Photos from the image-classification dataset "ProvaDV" in the GitHub repository nigno17/Datasets. Its 9 classes are: apple, banana, dice, flat screwdriver, hammer, lemon, orange, spatula, tennis ball.

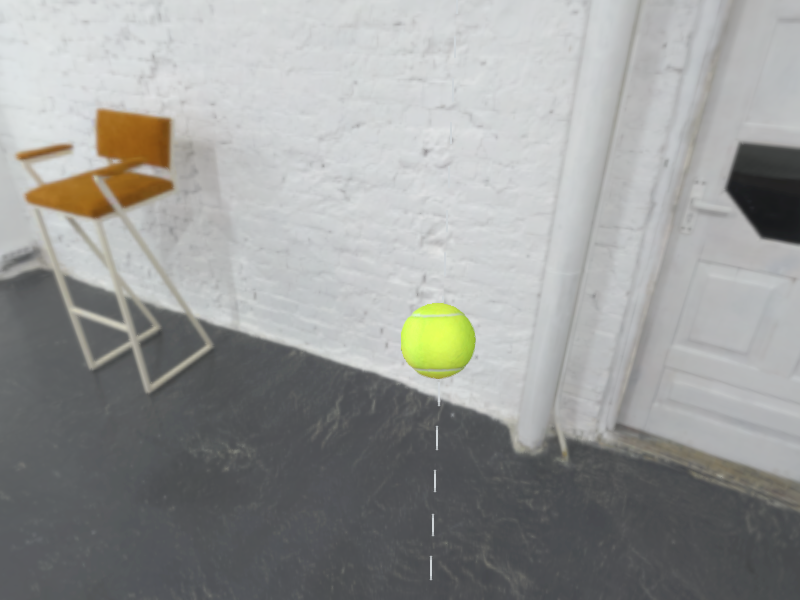
Label: tennis ball

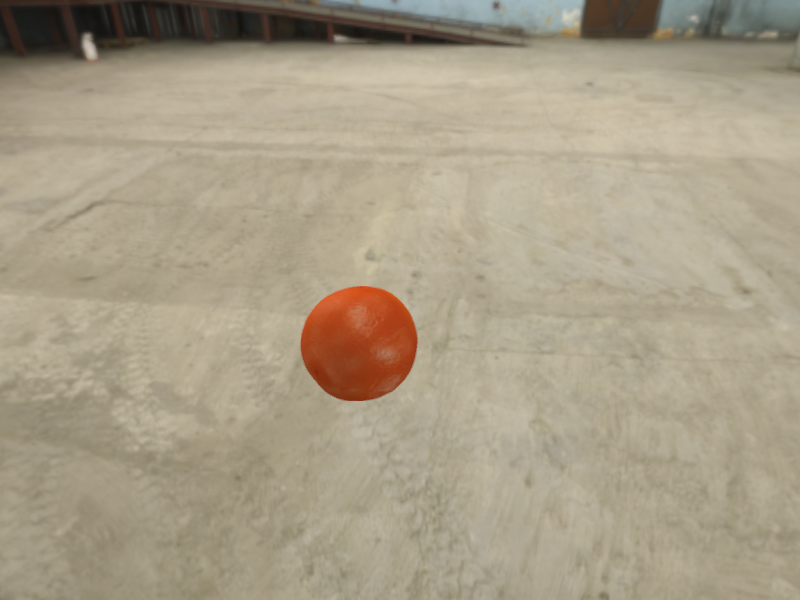
Label: orange

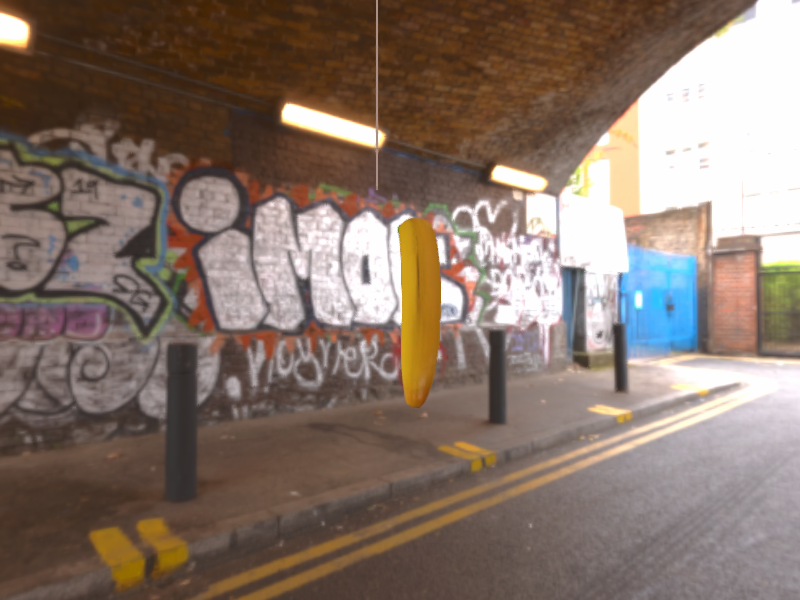
Label: banana

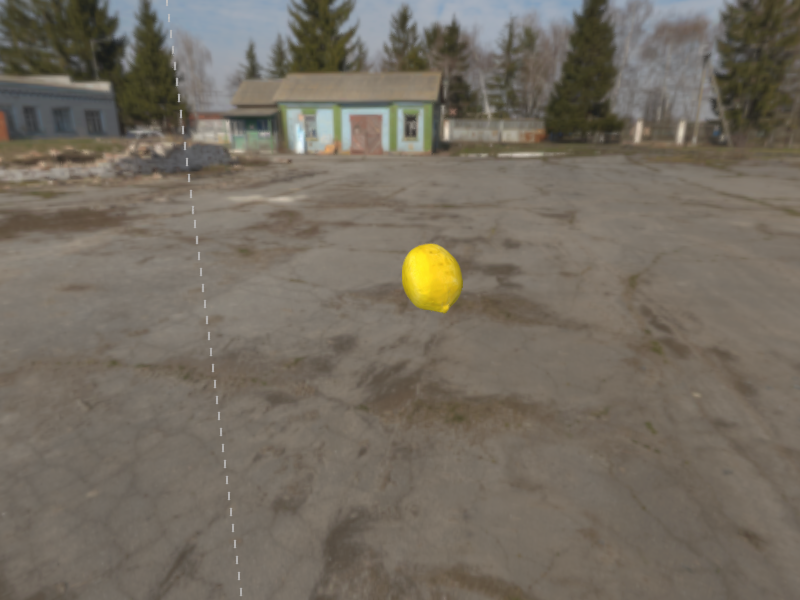
Label: lemon

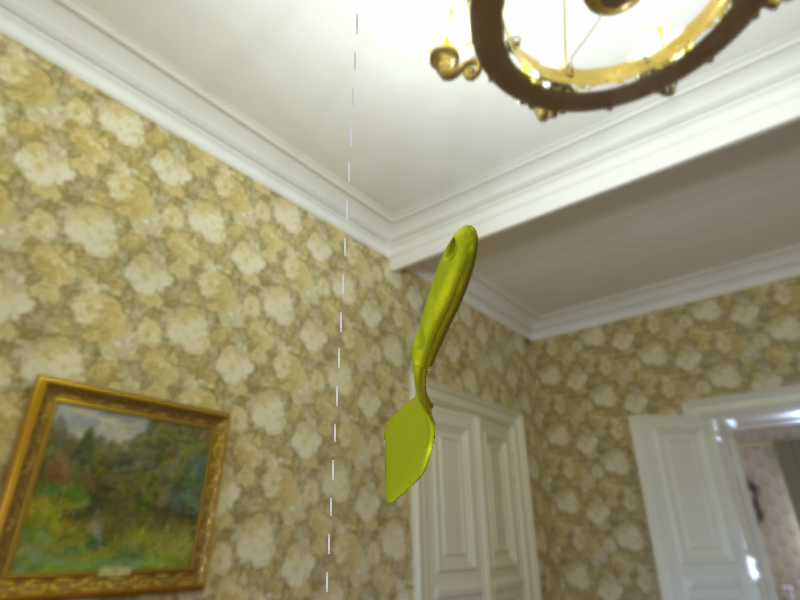
Label: spatula

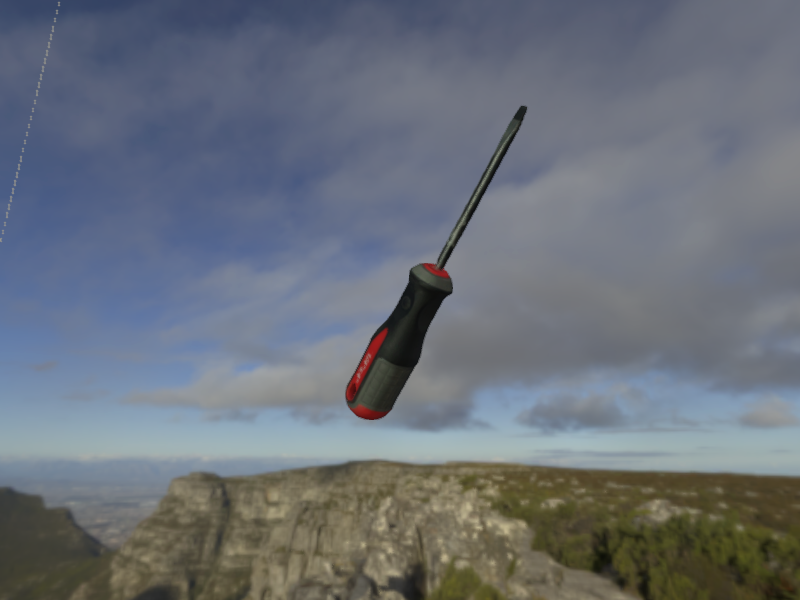
Label: flat screwdriver
